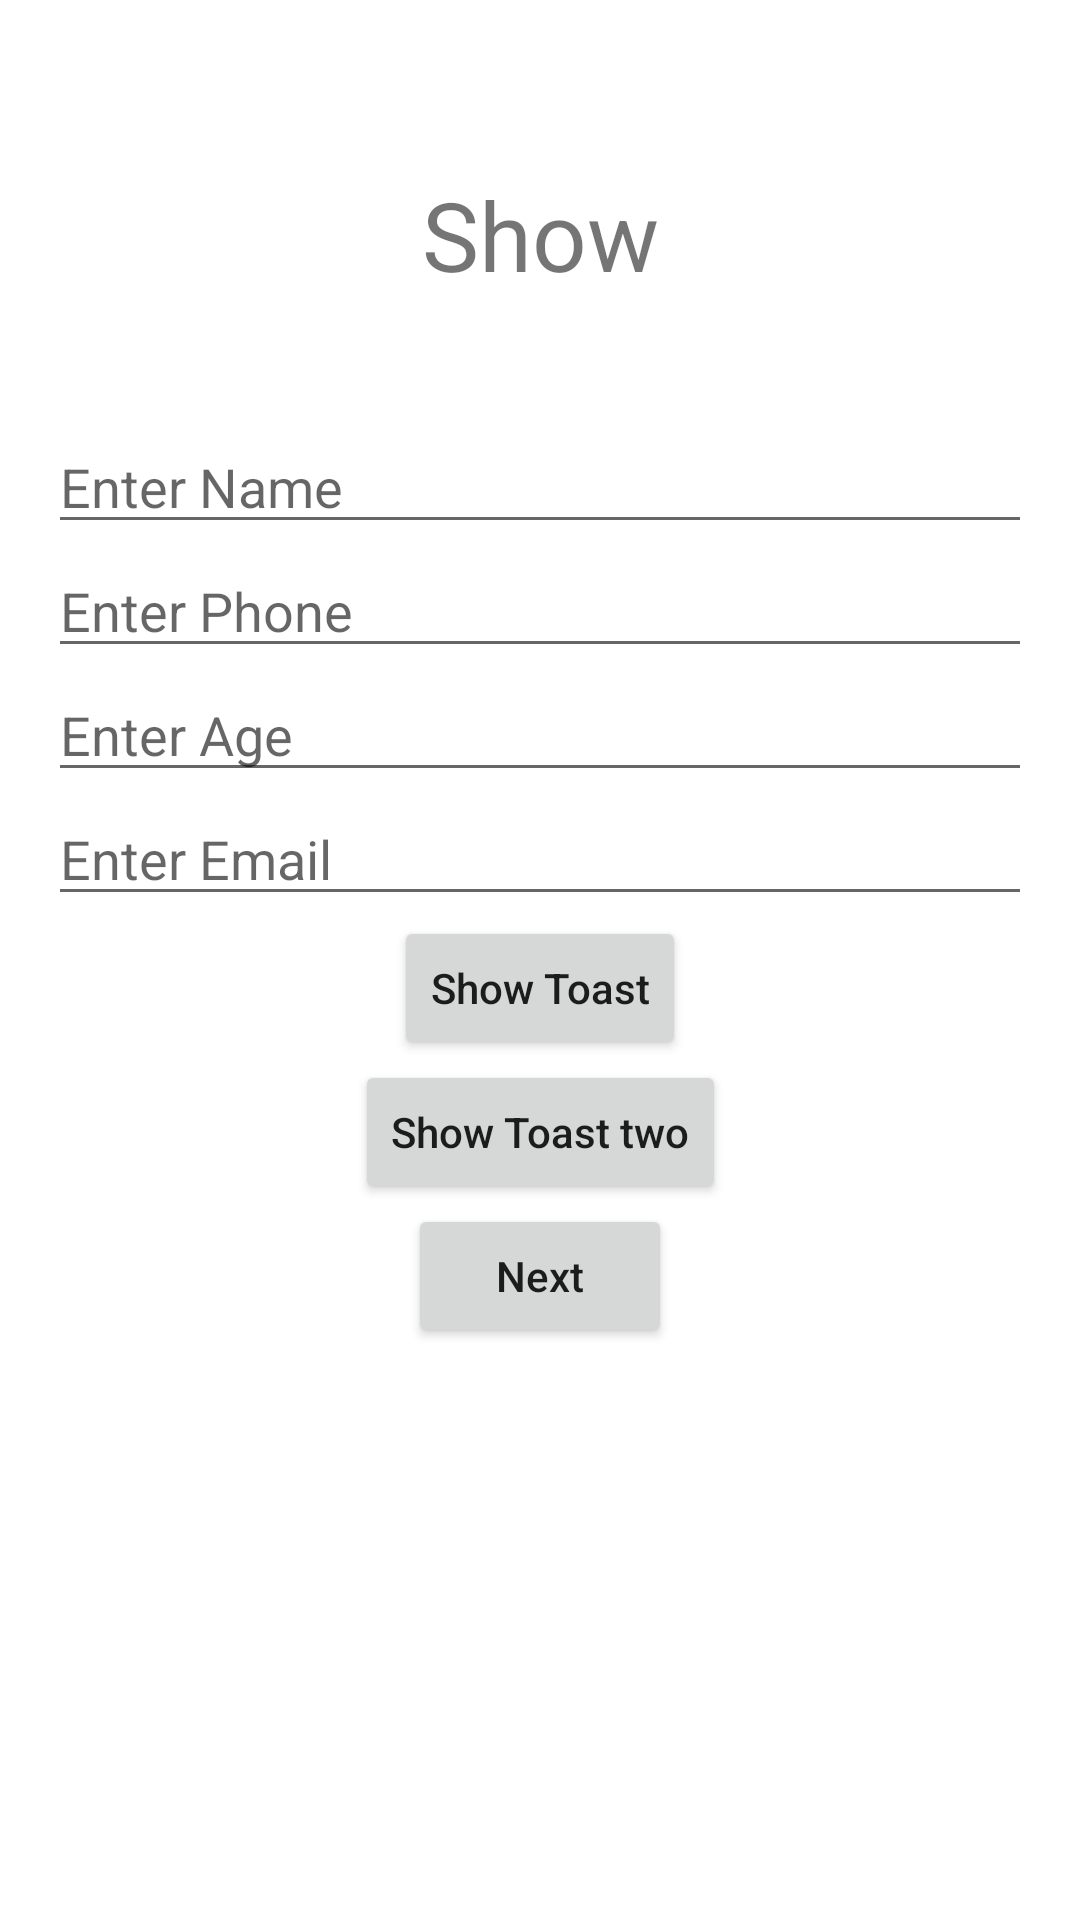

Produce the Android XML layout that renders to this screen, including the resource entries it uses.
<!-- AndroidManifest.xml: application theme Theme.WaeeBasic -->
<!-- res/layout/activity_main.xml -->
<?xml version="1.0" encoding="utf-8"?>
<androidx.constraintlayout.widget.ConstraintLayout xmlns:android="http://schemas.android.com/apk/res/android"
    xmlns:app="http://schemas.android.com/apk/res-auto"
    xmlns:tools="http://schemas.android.com/tools"
    android:layout_width="match_parent"
    android:layout_height="match_parent"
    android:padding="16dp"
    tools:context=".MainActivity">

    <TextView
        android:id="@+id/tvShow"
        android:layout_width="wrap_content"
        android:layout_height="wrap_content"
        android:text="Show"
        android:textSize="32sp"
        android:textAllCaps="false"
        app:layout_constraintStart_toStartOf="parent"
        app:layout_constraintEnd_toEndOf="parent"
        app:layout_constraintBottom_toTopOf="@+id/edName"
        app:layout_constraintTop_toTopOf="parent"/>

    <EditText
        android:id="@+id/edName"
        android:layout_width="match_parent"
        android:layout_height="wrap_content"
        android:hint="Enter Name"
        app:layout_constraintTop_toTopOf="parent"
        app:layout_constraintBottom_toTopOf="@id/btnShowToast"
        app:layout_constraintStart_toStartOf="parent"
        app:layout_constraintEnd_toEndOf="parent"/>

    <EditText
        android:id="@+id/edPhone"
        android:layout_width="match_parent"
        android:layout_height="wrap_content"
        android:hint="Enter Phone"
        android:inputType="number"
        app:layout_constraintTop_toBottomOf="@+id/edName"
        app:layout_constraintStart_toStartOf="parent"
        app:layout_constraintEnd_toEndOf="parent"/>

    <EditText
        android:id="@+id/edAge"
        android:layout_width="match_parent"
        android:layout_height="wrap_content"
        android:hint="Enter Age"
        android:inputType="number"
        app:layout_constraintTop_toBottomOf="@+id/edPhone"
        app:layout_constraintStart_toStartOf="parent"
        app:layout_constraintEnd_toEndOf="parent"/>

    <EditText
        android:id="@+id/edEmail"
        android:layout_width="match_parent"
        android:layout_height="wrap_content"
        android:hint="Enter Email"
        app:layout_constraintTop_toBottomOf="@+id/edAge"
        app:layout_constraintStart_toStartOf="parent"
        app:layout_constraintEnd_toEndOf="parent"/>


    <Button
        android:id="@+id/btnShowToast"
        android:layout_width="wrap_content"
        android:layout_height="wrap_content"
        android:text="Show Toast"
        android:textAllCaps="false"
        android:inputType="textEmailAddress"
        app:layout_constraintStart_toStartOf="parent"
        app:layout_constraintEnd_toEndOf="parent"
        app:layout_constraintTop_toBottomOf="@id/edEmail"/>

    <Button
        android:id="@+id/btnShowToastTwo"
        android:layout_width="wrap_content"
        android:layout_height="wrap_content"
        android:text="Show Toast two"
        android:textAllCaps="false"
        app:layout_constraintStart_toStartOf="parent"
        app:layout_constraintEnd_toEndOf="parent"
        app:layout_constraintTop_toBottomOf="@id/btnShowToast"
        />

    <Button
        android:id="@+id/btnNext"
        android:layout_width="wrap_content"
        android:layout_height="wrap_content"
        android:text="Next"
        android:textAllCaps="false"
        app:layout_constraintStart_toStartOf="parent"
        app:layout_constraintEnd_toEndOf="parent"
        app:layout_constraintTop_toBottomOf="@id/btnShowToastTwo"
        />




</androidx.constraintlayout.widget.ConstraintLayout>
<!-- resources referenced by this layout -->
<resources>
  <style name="Theme.WaeeBasic" parent="Theme.MaterialComponents.DayNight.DarkActionBar">
          
          <item name="colorPrimary">@color/purple_500</item>
          <item name="colorPrimaryVariant">@color/purple_700</item>
          <item name="colorOnPrimary">@color/white</item>
          
          <item name="colorSecondary">@color/teal_200</item>
          <item name="colorSecondaryVariant">@color/teal_700</item>
          <item name="colorOnSecondary">@color/black</item>
          
          <item name="android:statusBarColor" tools:targetApi="l">?attr/colorPrimaryVariant</item>
          
      </style>
  <color name="purple_500">#FF6200EE</color>
  <color name="purple_700">#FF3700B3</color>
  <color name="white">#FFFFFFFF</color>
  <color name="teal_200">#FF03DAC5</color>
  <color name="teal_700">#FF018786</color>
  <color name="black">#FF000000</color>
</resources>
